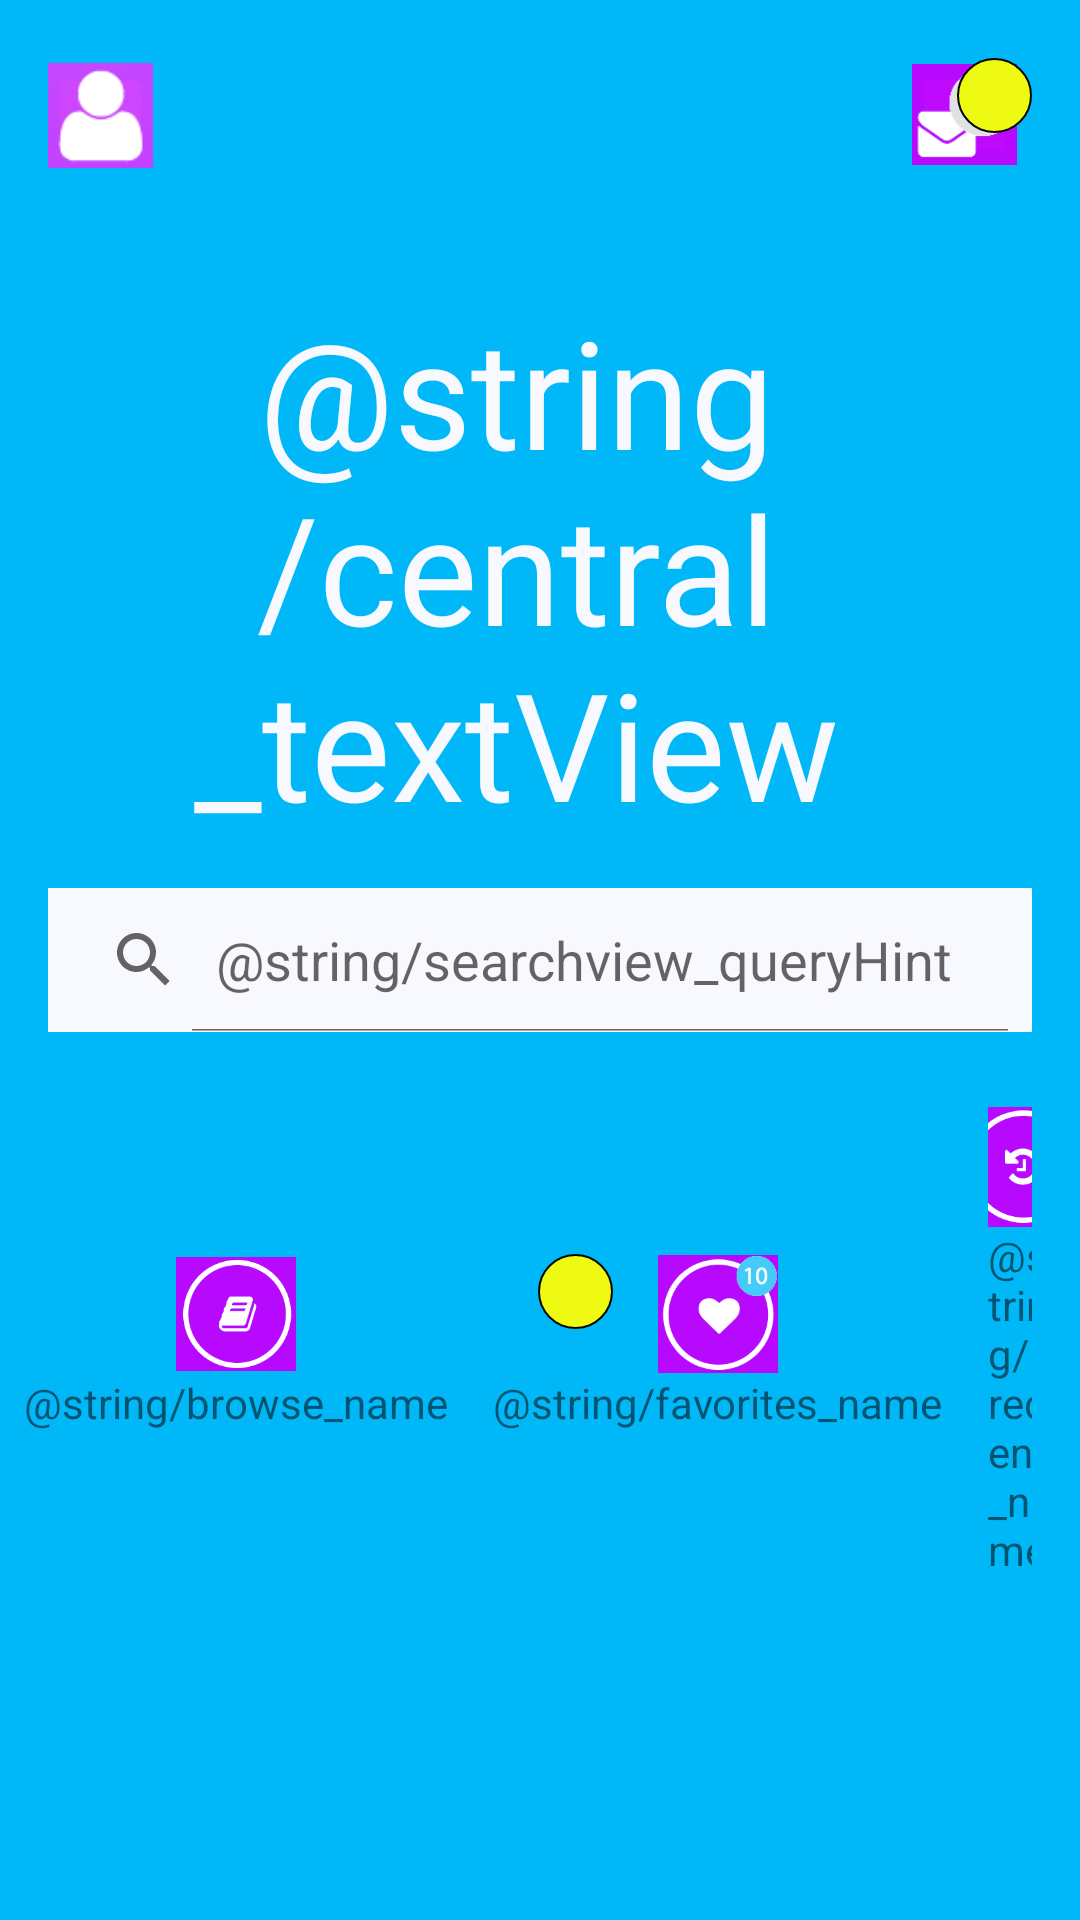

Reconstruct the res/layout file that produces this screen, plus the resources it refers to.
<!-- AndroidManifest.xml: application theme withoutTheme -->
<!-- res/layout/activity_main.xml -->
<RelativeLayout xmlns:android="http://schemas.android.com/apk/res/android"
    xmlns:tools="http://schemas.android.com/tools" android:layout_width="match_parent"
    android:layout_height="match_parent"
    android:paddingRight="@dimen/activity_horizontal_margin"
    android:paddingTop="@dimen/activity_vertical_margin"
    android:background="@color/toolbar_background"
    android:id="@+id/container"
    android:paddingBottom="@dimen/activity_vertical_margin" tools:context=".MainActivity">
    <android.support.v7.widget.Toolbar
        android:id="@+id/toolbar"
        android:layout_width="match_parent"
        android:layout_height="@dimen/toolbar_layout_height"
        android:minHeight="?attr/actionBarSize"
        android:background="@color/toolbar_background">

        <ImageButton
            android:id="@+id/profile"
            android:layout_width="@dimen/toolbar_imageButton_profile_layout_width"
            android:layout_height="@dimen/toolbar_imageButton_profile_layout_width"
            android:layout_marginBottom="@dimen/toolbar_imageButton_profile_layout_marginBottom"
            android:layout_marginLeft="@dimen/toolbar_imageButton_profile_layout_marginLeft"
            android:layout_marginRight="@dimen/toolbar_imageButton_profile_layout_marginRight"
            android:layout_marginTop="@dimen/toolbar_imageButton_profile_layout_marginTop"
            android:layout_weight="1"
            android:adjustViewBounds="true"
            android:layout_gravity="left"
            android:layout_alignParentLeft="true"
            android:padding="@dimen/toolbar_imageButton_profile_padding"
            android:src="@drawable/profile"
            android:scaleType="centerCrop" />

        <RelativeLayout

            android:id="@+id/notifications_layout"
            android:layout_width="wrap_content"
            android:clickable="false"
            android:layout_height="wrap_content">
            <ImageButton
                android:id="@+id/notifications"
                android:layout_gravity="right"
                android:layout_width="@dimen/toolbar_imageButton_notifications_layout_width"
                android:layout_height="@dimen/toolbar_imageButton_notifications_layout_height"
                android:layout_marginBottom="@dimen/toolbar_imageButton_notifications_marginBottom"
                android:layout_marginLeft="@dimen/toolbar_imageButton_notifications_marginLeft"
                android:layout_marginRight="@dimen/toolbar_imageButton_notifications_marginRight"
                android:layout_marginTop="@dimen/toolbar_imageButton_notifications_marginTop"
                android:layout_weight="1"
                android:layout_alignParentRight="true"
                android:layout_centerVertical="true"
                android:adjustViewBounds="true"
                android:padding="@dimen/toolbar_imageButton_notifications_padding"
                android:src="@drawable/notifications"
                android:scaleType="fitCenter" />
            <TextView
                android:id="@+id/num_of_notifications_main"
                android:layout_width="wrap_content"
                android:layout_height="wrap_content"
                android:layout_alignParentTop="true"
                android:layout_alignTop="@+id/notifications"
                android:background="@drawable/texview_design"
                android:layout_alignEnd="@+id/notifications"
                android:layout_alignParentLeft="false"
                android:layout_alignRight="@+id/notifications"
                android:layout_alignParentRight="true"
                android:layout_alignParentBottom="false"
                android:layout_alignWithParentIfMissing="false"
                android:gravity="center"
                android:textColor="@color/num_of_notifications_main_text" />
        </RelativeLayout>


    </android.support.v7.widget.Toolbar>

    <TextView
        android:id="@+id/central_text"
        android:text="@string/central_textView"
        android:layout_width="match_parent"
        android:layout_height="wrap_content"
        android:layout_above="@+id/searchView"
        android:gravity="center"
        android:padding="@dimen/central_textView_padding"
        android:textColor="@color/central_text"
        android:textSize="@dimen/central_textView_text_size" />
    <SearchView
        android:id="@+id/searchView"
        android:layout_marginRight="@dimen/activity_horizontal_margin"
        android:layout_width="match_parent"
        android:layout_height="wrap_content"
        android:iconifiedByDefault="false"
        android:showAsAction="always|collapseActionView"
        android:background="@color/searchview_background"
        android:queryHint="@string/searchview_queryHint"
        android:layout_centerInParent="true">
    </SearchView>

    <LinearLayout
        android:layout_width="wrap_content"
        android:layout_height="wrap_content"
        android:orientation="horizontal"
        android:layout_below="@+id/searchView"
        android:gravity="center"
        android:layout_centerHorizontal="true"
        android:layout_marginTop="@dimen/lower_linearLayout_group_layout_marginTop">
        <LinearLayout
            android:id="@+id/browse_layout"
            android:layout_width="wrap_content"
            android:layout_height="wrap_content"
            android:layout_gravity="center"
            android:orientation="vertical"
            android:background="@drawable/lower_buttons"
            android:clickable="true">
            <ImageView
                android:id="@+id/browse"
                android:layout_width="@dimen/browse_imageView_layout_width"
                android:layout_height="@dimen/browse_imageView_layout_height"
                android:layout_gravity="center"
                android:src="@drawable/browse"/>
            <TextView
                android:layout_width="wrap_content"
                android:layout_height="wrap_content"
                android:layout_gravity="center"
                android:text="@string/browse_name"/>
        </LinearLayout>
        <RelativeLayout
            android:id="@+id/favorites_layout"
            android:layout_width="wrap_content"
            android:layout_height="wrap_content"
            android:layout_gravity="center"
            android:orientation="vertical"
            android:background="@drawable/lower_buttons"
            android:clickable="true"
            android:layout_marginLeft="@dimen/lower_buttons_layout_marginLeft"
            android:layout_marginRight="@dimen/lower_buttons_layout_marginRight">
            <ImageView
                android:id="@+id/favorites_image"
                android:layout_width="@dimen/favorites_imageView_layout_width"
                android:layout_height="@dimen/favorites_imageView_layout_height"
                android:layout_gravity="center"
                android:src="@drawable/favorites"
                android:layout_centerHorizontal="true" />
            <TextView
                android:id="@+id/notifications_count"
                android:layout_width="wrap_content"
                android:layout_height="wrap_content"
                android:layout_gravity="center"
                android:text="@string/favorites_name"
                android:layout_below="@+id/favorites_image" />
            <TextView
                android:id="@+id/num_of_notifications"
                android:layout_width="wrap_content"
                android:layout_height="wrap_content"
                android:layout_alignParentTop="false"
                android:layout_alignTop="@+id/favorites_image"
                android:background="@drawable/texview_design"
                android:layout_alignRight="@+id/notifications_count"
                android:layout_alignEnd="@+id/favorites_image"
                android:gravity="center"
                android:textColor="@color/num_of_notifications_text_color" />
        </RelativeLayout>
       <LinearLayout
            android:id="@+id/recent_layout"
            android:layout_width="wrap_content"
            android:layout_height="wrap_content"
            android:layout_gravity="center"
            android:orientation="vertical"
            android:background="@drawable/lower_buttons"
            android:clickable="true">
            <ImageView
                android:id="@+id/recent"
                android:layout_width="@dimen/recent_imageView_layout_width"
                android:layout_height="@dimen/recent_imageView_layout_heidth"
                android:layout_gravity="center"
                android:src="@drawable/recent"/>
            <TextView
                android:layout_width="wrap_content"
                android:layout_height="wrap_content"
                android:layout_gravity="center"
                android:text="@string/recent_name"/>
        </LinearLayout>
    </LinearLayout>

    <LinearLayout
        android:id="@+id/search_view_up_layer"
        android:orientation="horizontal"
        android:layout_width="match_parent"
        android:layout_height="match_parent"
        android:layout_alignTop="@+id/searchView"
        android:layout_alignBottom="@+id/searchView"
        android:layout_alignLeft="@+id/searchView"
        android:layout_alignRight="@+id/searchView"
        android:clickable="true">
    </LinearLayout>

</RelativeLayout>
<!-- resources referenced by this layout -->
<resources>
  <color name="central_text">#F8F8FF</color>
  <color name="num_of_notifications_main_text">#F8F8FF</color>
  <color name="num_of_notifications_text_color">#F8F8FF</color>
  <color name="searchview_background">#F8F8FF</color>
  <color name="toolbar_background">#00b8f7</color>
  <dimen name="activity_horizontal_margin">16dp</dimen>
  <dimen name="activity_vertical_margin">16dp</dimen>
  <dimen name="browse_imageView_layout_height">40dp</dimen>
  <dimen name="browse_imageView_layout_width">40dp</dimen>
  <dimen name="central_textView_padding">15dp</dimen>
  <dimen name="central_textView_text_size">40sp</dimen>
  <dimen name="favorites_imageView_layout_height">40dp</dimen>
  <dimen name="favorites_imageView_layout_width">40dp</dimen>
  <dimen name="lower_buttons_layout_marginLeft">15dp</dimen>
  <dimen name="lower_buttons_layout_marginRight">15dp</dimen>
  <dimen name="lower_linearLayout_group_layout_marginTop">25dp</dimen>
  <dimen name="recent_imageView_layout_heidth">40dp</dimen>
  <dimen name="recent_imageView_layout_width">40dp</dimen>
  <dimen name="toolbar_imageButton_notifications_layout_height">35dp</dimen>
  <dimen name="toolbar_imageButton_notifications_layout_width">35dp</dimen>
  <dimen name="toolbar_imageButton_notifications_marginBottom">0dp</dimen>
  <dimen name="toolbar_imageButton_notifications_marginLeft">5dp</dimen>
  <dimen name="toolbar_imageButton_notifications_marginRight">5dp</dimen>
  <dimen name="toolbar_imageButton_notifications_marginTop">3dp</dimen>
  <dimen name="toolbar_imageButton_notifications_padding">0dp</dimen>
  <dimen name="toolbar_imageButton_profile_layout_marginBottom">0dp</dimen>
  <dimen name="toolbar_imageButton_profile_layout_marginLeft">5dp</dimen>
  <dimen name="toolbar_imageButton_profile_layout_marginRight">5dp</dimen>
  <dimen name="toolbar_imageButton_profile_layout_marginTop">3dp</dimen>
  <dimen name="toolbar_imageButton_profile_layout_width">35dp</dimen>
  <dimen name="toolbar_imageButton_profile_padding">0dp</dimen>
  <dimen name="toolbar_layout_height">45dp</dimen>
  <!-- drawable browse: png bitmap (drawable, 9054 bytes) -->
  <!-- drawable favorites: png bitmap (drawable, 9449 bytes) -->
  <!-- drawable lower_buttons (drawable) -->
  <?xml version="1.0" encoding="utf-8"?>
  <selector xmlns:android="http://schemas.android.com/apk/res/android">
      <item android:drawable="@color/aaa"
          android:state_pressed="true" />
      <item android:drawable="@android:color/transparent"/>
  </selector>
  <!-- drawable notifications: png bitmap (drawable, 3297 bytes) -->
  <!-- drawable profile: png bitmap (drawable, 2296 bytes) -->
  <!-- drawable recent: png bitmap (drawable, 9223 bytes) -->
  <!-- drawable texview_design (drawable) -->
  <?xml version="1.0" encoding="utf-8"?>
  <shape xmlns:android="http://schemas.android.com/apk/res/android" >
  
      <stroke android:color="#020405" android:width="0.5dip"/>
  
      <solid android:color="#EEFA11"></solid>
  
      <corners
          android:bottomLeftRadius="30dp"
          android:bottomRightRadius="30dp"
          android:topLeftRadius="30dp"
          android:topRightRadius="30dp" />
  
      <size
          android:height="25dp"
          android:width="25dp" />
  
  </shape>
  <style name="withoutTheme" parent="Theme.AppCompat.Light.NoActionBar">
      </style>
  <color name="aaa">#9a9298</color>
</resources>
